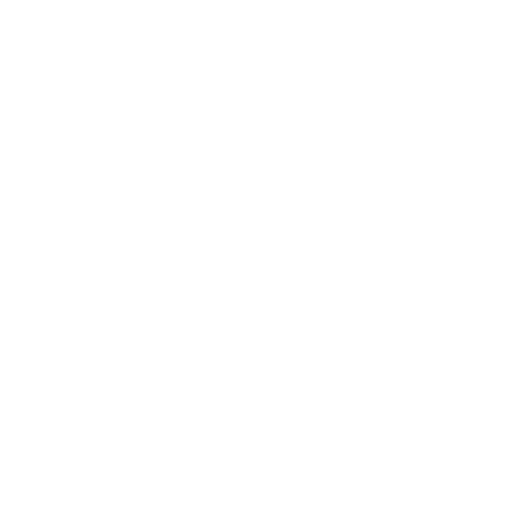
t = 0.00 s
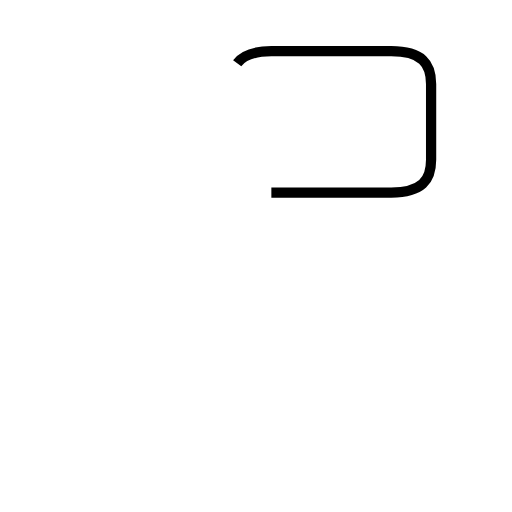
t = 1.38 s
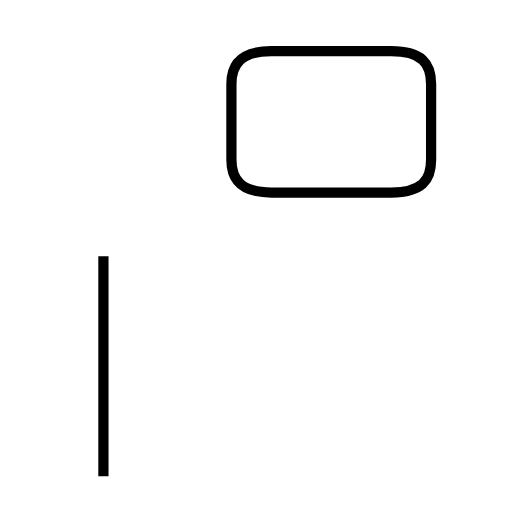
t = 2.49 s
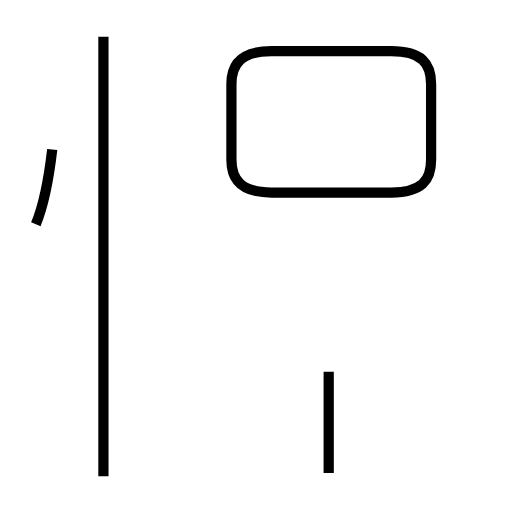
t = 3.65 s
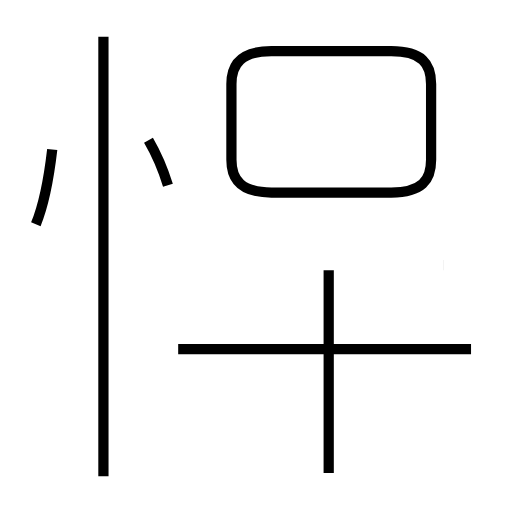
t = 4.95 s
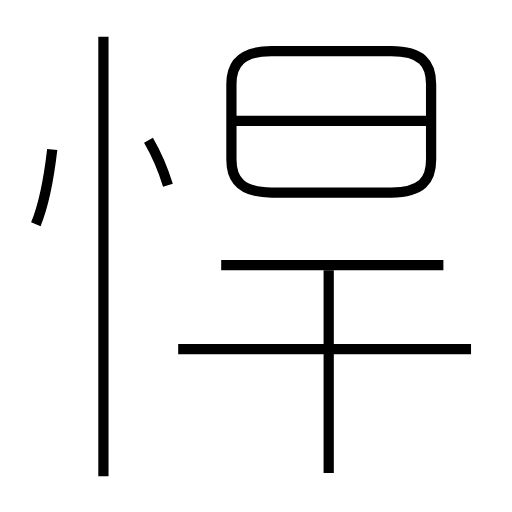
t = 6.19 s

The animated SVG that drew these frames (rendered in a browser with its animation timeline set to each time). Animation: 8 SMIL elements (animate=8); one cycle of 6.19 s.

<?xml version='1.0' encoding='utf-8'?>
<svg viewBox="0.0 -6.0 50.0 50.0" version="1.1" xmlns="http://www.w3.org/2000/svg"><rect x="-1000" y="-1000" width="2000" height="2000" stroke="white" fill="white" /><g style="fill:none;stroke:#000000;stroke-width:1"><path d="M 26.5 -25.2 L 38.2 -25.2 C 41.2 -25.2 42.1 -26.4 42.1 -28.4 L 42.1 -35.8 C 42.1 -37.8 41.2 -39.0 38.2 -39.0 L 26.5 -39.0 C 23.6 -39.0 22.6 -37.8 22.6 -35.8 L 22.6 -28.4 C 22.6 -26.4 23.6 -25.2 26.5 -25.2 Z " transform="translate(0.0 38.0)" stroke-dasharray="61.46930734580189" stroke-dashoffset="61.46930734580189"><animate attributeName="stroke-dashoffset" from="61.46930734580189" to="0" dur="1.8440792203740566s" begin="0s" fill="freeze" /></path><path d="M 10.1 2.5 L 10.1 -40.4 " transform="translate(0.0 38.0)" stroke-dasharray="42.9" stroke-dashoffset="42.9"><animate attributeName="stroke-dashoffset" from="42.9" to="0" dur="1.287s" begin="1.8440792203740566s" fill="freeze" /></path><path d="M 3.5 -22.1 C 4.2 -23.8 4.8 -26.8 5.1 -29.4 " transform="translate(0.0 38.0)" stroke-dasharray="7.491851204429179" stroke-dashoffset="7.491851204429179"><animate attributeName="stroke-dashoffset" from="7.491851204429179" to="0" dur="0.22475553613287536s" begin="3.1310792203740565s" fill="freeze" /></path><path d="M 32.1 2.2 L 32.1 -17.6 " transform="translate(0.0 38.0)" stroke-dasharray="19.8" stroke-dashoffset="19.8"><animate attributeName="stroke-dashoffset" from="19.8" to="0" dur="0.594s" begin="3.355834756506932s" fill="freeze" /></path><path d="M 46.0 -9.9 L 17.4 -9.9 " transform="translate(0.0 38.0)" stroke-dasharray="28.6" stroke-dashoffset="28.6"><animate attributeName="stroke-dashoffset" from="28.6" to="0" dur="0.858s" begin="3.949834756506932s" fill="freeze" /></path><path d="M 16.4 -25.9 C 16.0 -27.2 15.2 -29.1 14.5 -30.3 " transform="translate(0.0 38.0)" stroke-dasharray="4.8009772082146185" stroke-dashoffset="4.8009772082146185"><animate attributeName="stroke-dashoffset" from="4.8009772082146185" to="0" dur="0.14402931624643855s" begin="4.8078347565069315s" fill="freeze" /></path><path d="M 43.3 -18.1 L 21.6 -18.1 " transform="translate(0.0 38.0)" stroke-dasharray="21.699999999999996" stroke-dashoffset="21.699999999999996"><animate attributeName="stroke-dashoffset" from="21.699999999999996" to="0" dur="0.6509999999999998s" begin="4.95186407275337s" fill="freeze" /></path><path d="M 42.2 -32.2 L 22.6 -32.2" transform="translate(0.0 38.0)" stroke-dasharray="19.6" stroke-dashoffset="19.6"><animate attributeName="stroke-dashoffset" from="19.6" to="0" dur="0.588s" begin="5.60286407275337s" fill="freeze" /></path></g></svg>
